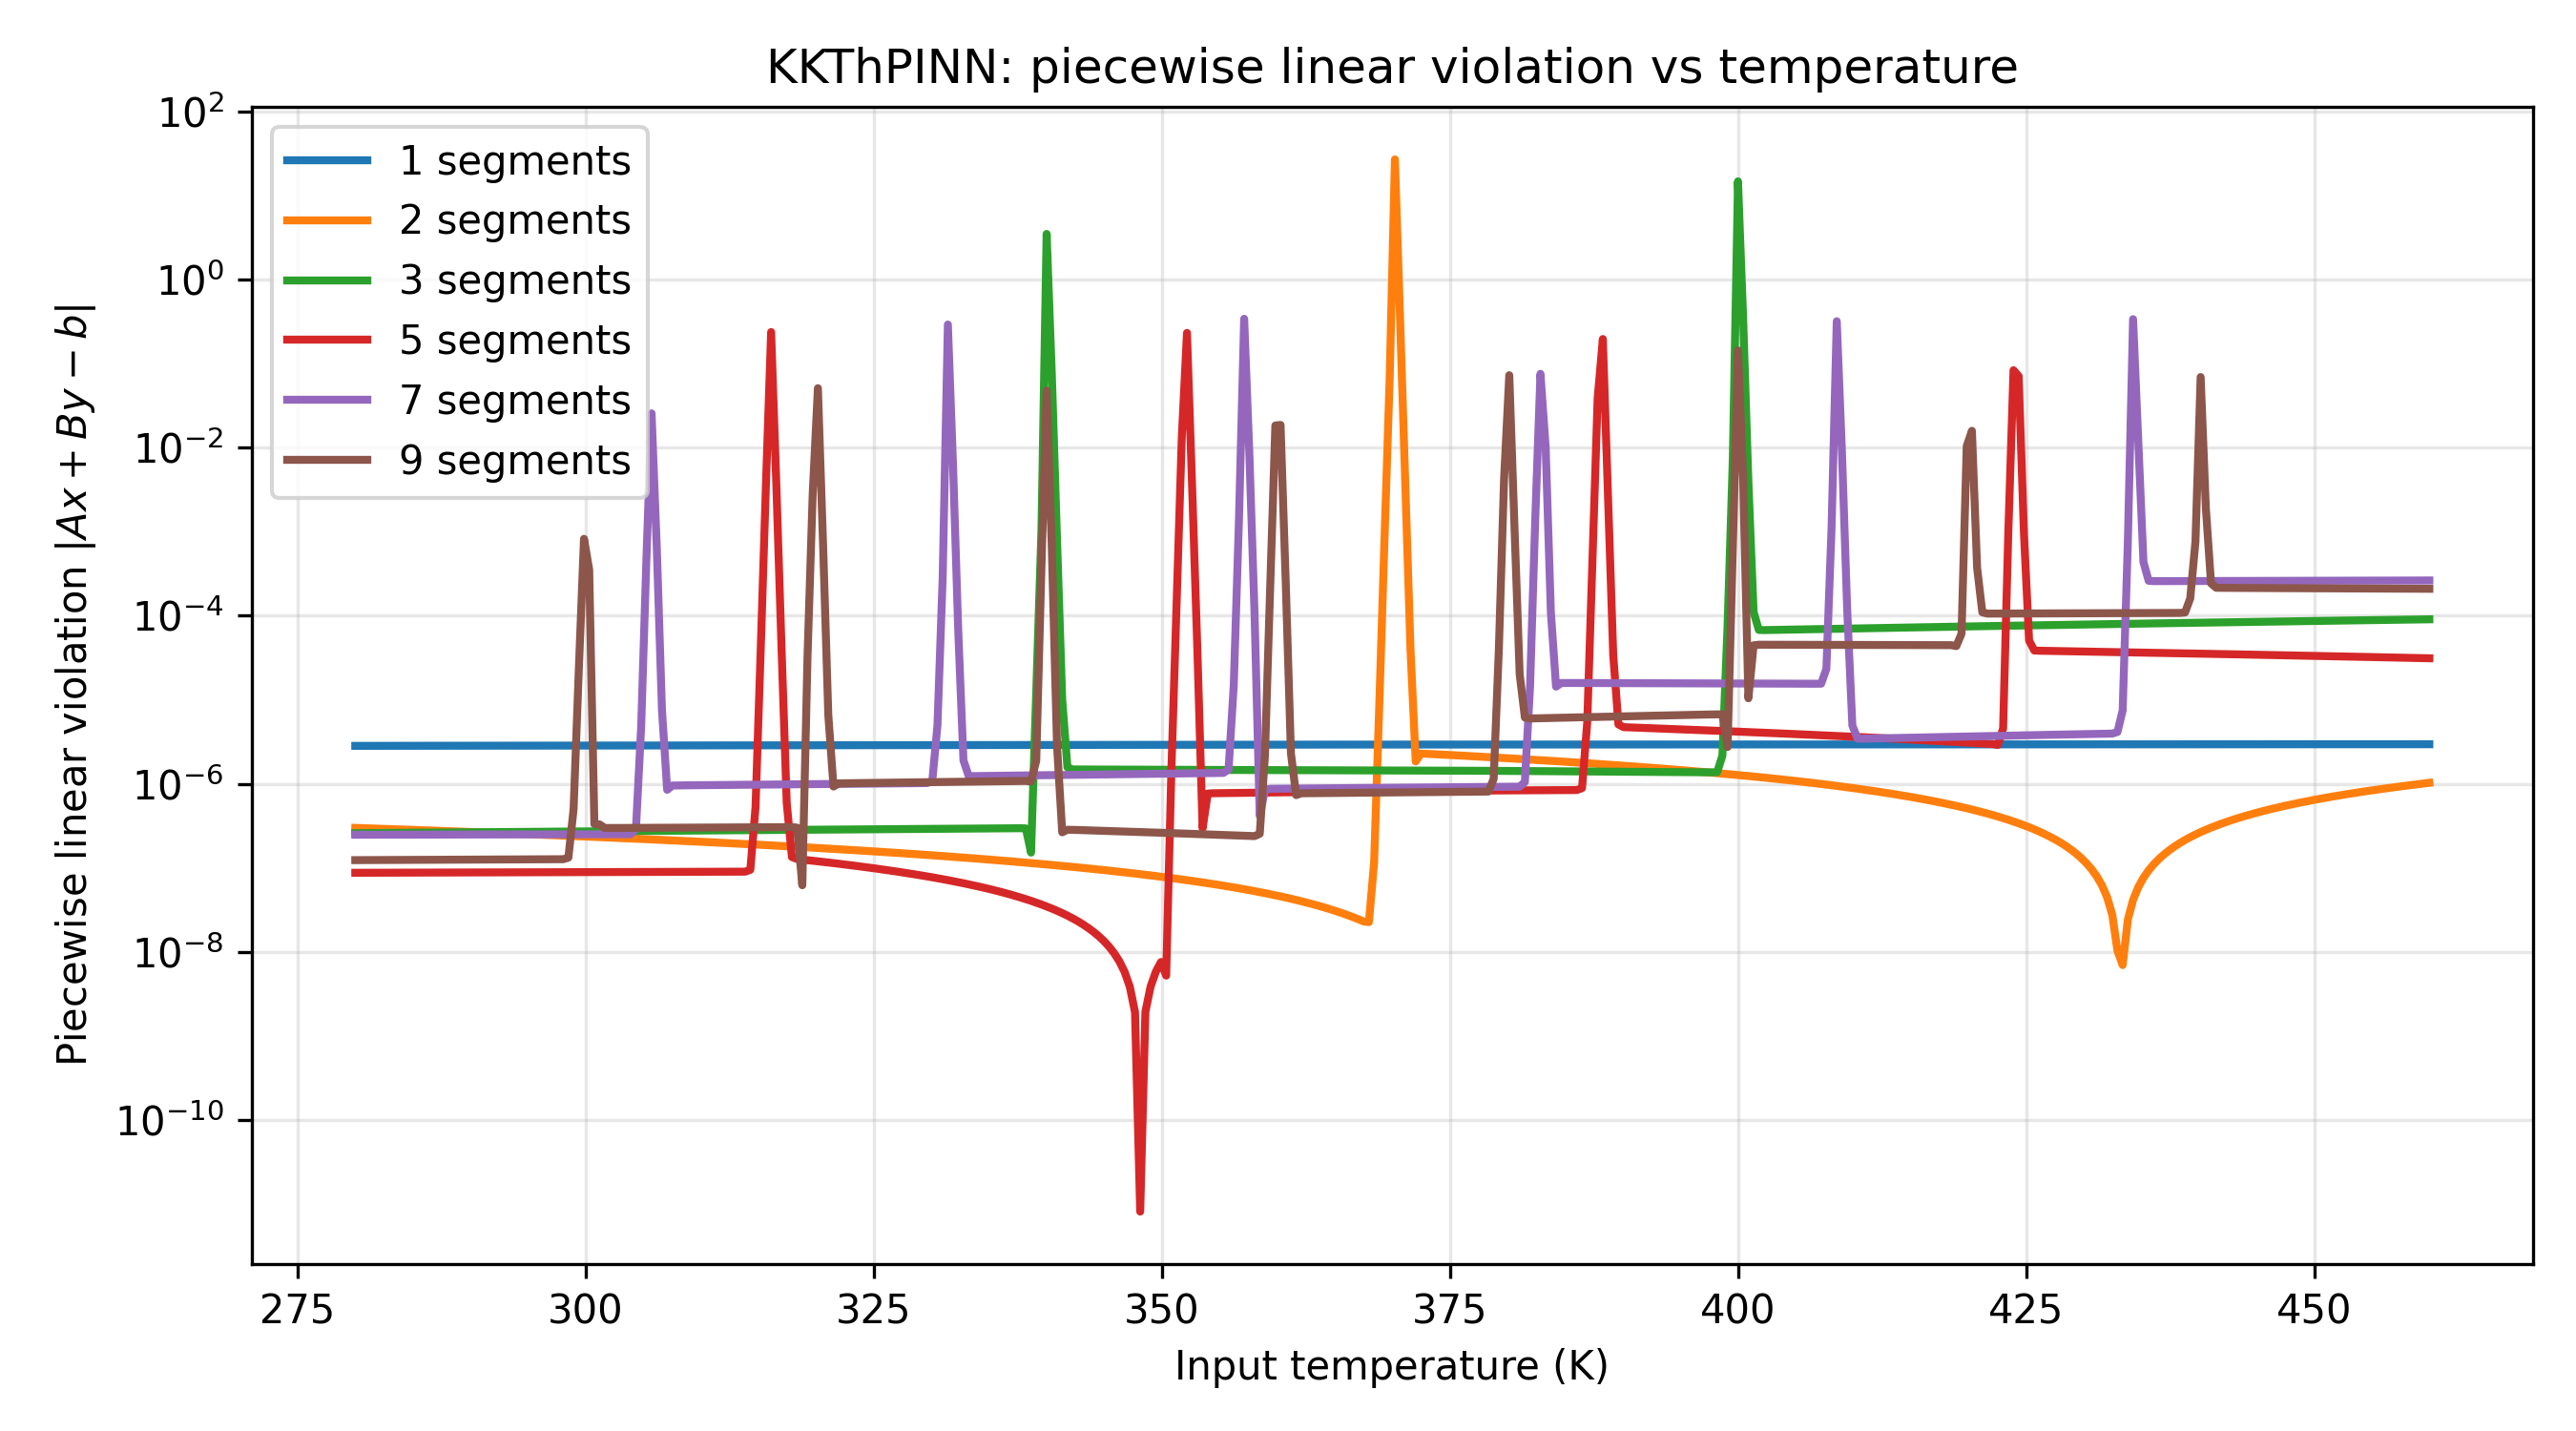

Source data for this figure (header and first rows):
Temperature (T), viol_nseg_1, viol_nseg_2, viol_nseg_3, viol_nseg_5, viol_nseg_7, viol_nseg_9
280.0, 2.8212265590354946e-06, 2.9828723668856583e-07, 2.5809330761461524e-07, 8.720727429079034e-08, 2.4716347990505483e-07, 1.2330009058203473e-07
280.5, 2.8217854151080246e-06, 2.9686805902429114e-07, 2.5838544104317407e-07, 8.724243105717733e-08, 2.47245371731708e-07, 1.233777662257296e-07
280.9, 2.822341414798757e-06, 2.954488795836596e-07, 2.5867757269537606e-07, 8.72775869353859e-08, 2.473099498523368e-07, 1.2345544164737987e-07
281.4, 2.822897414489489e-06, 2.940297001430281e-07, 2.5896970523575646e-07, 8.731274370177289e-08, 2.4737452797296555e-07, 1.2353311706903014e-07
281.8, 2.8234533999693667e-06, 2.926105224787534e-07, 2.5926183777613687e-07, 8.734790046815988e-08, 2.4743910653768353e-07, 1.236107922686358e-07
282.3, 2.8240094138709537e-06, 2.911913430381219e-07, 2.595539703165173e-07, 8.738305679045766e-08, 2.475036846583123e-07, 1.2368846746824147e-07
282.7, 2.8245653993508313e-06, 2.897721653738472e-07, 2.5984610108054085e-07, 8.741821311275544e-08, 2.4756826277894106e-07, 1.2376614288989174e-07
283.2, 2.825121384830709e-06, 2.883529859332157e-07, 2.601382345090997e-07, 8.745336943505322e-08, 2.4763284134365904e-07, 1.23843818311542e-07
283.6, 2.825677398732296e-06, 2.86933808268941e-07, 2.6043036616130166e-07, 8.7488525757351e-08, 2.47697419908377e-07, 1.2392149395523688e-07
284.1, 2.826233398423028e-06, 2.855146306046663e-07, 2.6072249870168207e-07, 8.752368252373799e-08, 2.477619980290058e-07, 1.2399916915484255e-07
284.5, 2.8267893839029057e-06, 2.8409544938767795e-07, 2.6101463035388406e-07, 8.755883884603577e-08, 2.4782657659372376e-07, 1.240768443544482e-07
285, 2.827345383593638e-06, 2.8267627172340326e-07, 2.613067637824429e-07, 8.759399561242276e-08, 2.4789115515844173e-07, 1.241545199981431e-07
285.4, 2.8279013832843702e-06, 2.812570940591286e-07, 2.615988963228233e-07, 8.762915193472054e-08, 2.479557332790705e-07, 1.2423219519774875e-07
285.9, 2.8284573829751025e-06, 2.7983791461849705e-07, 2.6189102708684686e-07, 8.766430870110753e-08, 2.480203118437885e-07, 1.2430987084144363e-07
286.3, 2.829013382665835e-06, 2.7841873695422237e-07, 2.621831605154057e-07, 8.76994645793161e-08, 2.4808489040850645e-07, 1.243875460410493e-07
286.8, 2.829569382356567e-06, 2.7699955751359084e-07, 2.624752921676077e-07, 8.773462134570309e-08, 2.481494685291352e-07, 1.2446522146269956e-07
287.2, 2.8301253678364446e-06, 2.7558037984931616e-07, 2.627674247079881e-07, 8.776977766800087e-08, 2.48214046649764e-07, 1.2454289688434983e-07
287.7, 2.830681367527177e-06, 2.7416120040868464e-07, 2.630595572483685e-07, 8.780493399029865e-08, 2.4827862521448196e-07, 1.246205720839555e-07
288.1, 2.831237367217909e-06, 2.7274202274440995e-07, 2.633516897887489e-07, 8.784009075668564e-08, 2.4834320377919994e-07, 1.2469824772765037e-07
288.6, 2.8317933669086415e-06, 2.7132284330377843e-07, 2.6364382055277247e-07, 8.787524752307263e-08, 2.484077818998287e-07, 1.2477592292725603e-07
289, 2.8323493665993738e-06, 2.6990366563950374e-07, 2.639359539813313e-07, 8.79104034012812e-08, 2.4847236002045747e-07, 1.248535985709509e-07
289.5, 2.8329053520792513e-06, 2.684844844225154e-07, 2.642280856335333e-07, 8.794556016766819e-08, 2.4853693858517545e-07, 1.2493127377055657e-07
289.9, 2.8334613659808383e-06, 2.670653067582407e-07, 2.645202181739137e-07, 8.798071648996597e-08, 2.486015167058042e-07, 1.2500894941425145e-07
290.4, 2.834017351460716e-06, 2.65646129093966e-07, 2.648123507142941e-07, 8.801587281226375e-08, 2.486660952705222e-07, 1.250866246138571e-07
290.8, 2.8345733369405934e-06, 2.642269514296913e-07, 2.651044832546745e-07, 8.805102957865074e-08, 2.4873067339115096e-07, 1.2516430025755199e-07
291.3, 2.8351293508421804e-06, 2.628077719890598e-07, 2.653966157950549e-07, 8.808618545685931e-08, 2.4879525195586893e-07, 1.2524197567920226e-07
291.7, 2.8356853505329127e-06, 2.613885925484283e-07, 2.656887465590785e-07, 8.81213422232463e-08, 2.488598305205869e-07, 1.2531965110085252e-07
292.2, 2.8362413360127903e-06, 2.599694148841536e-07, 2.659808790994589e-07, 8.815649854554408e-08, 2.489244090853049e-07, 1.253973263004582e-07
292.6, 2.8367973357035225e-06, 2.585502372198789e-07, 2.662730116398393e-07, 8.819165531193107e-08, 2.4898898720593365e-07, 1.2547500150006385e-07
293.1, 2.8373533496051095e-06, 2.571310577792474e-07, 2.665651441802197e-07, 8.822681163422885e-08, 2.490535653265624e-07, 1.2555267714375873e-07
293.5, 2.837909335084987e-06, 2.557118801149727e-07, 2.668572758324217e-07, 8.826196840061584e-08, 2.491181438912804e-07, 1.256303523433644e-07
294, 2.8384653347757194e-06, 2.542927006743412e-07, 2.671494083728021e-07, 8.829712427882441e-08, 2.4918272245599837e-07, 1.2570802754297006e-07
294.4, 2.8390213344664517e-06, 2.5287352123370965e-07, 2.674415400250041e-07, 8.83322810452114e-08, 2.4924730057662714e-07, 1.2578570318666493e-07
294.9, 2.8395773199463292e-06, 2.5145434179307813e-07, 2.677336725653845e-07, 8.836743736750918e-08, 2.493118786972559e-07, 1.258633786083152e-07
295.3, 2.8401333196370615e-06, 2.5003516412880344e-07, 2.680258051057649e-07, 8.840259368980696e-08, 2.493764577060631e-07, 1.2594105380792087e-07
295.8, 2.8406893193277938e-06, 2.4861598646452876e-07, 2.683179376461453e-07, 8.843775045619395e-08, 2.4944103582669186e-07, 1.2601872922957114e-07
296.2, 2.8412453048076713e-06, 2.471968088002541e-07, 2.686100692983473e-07, 8.847290677849173e-08, 2.4950561439140984e-07, 1.260964044291768e-07
296.7, 2.8418013187092583e-06, 2.4577762935962255e-07, 2.689022018387277e-07, 8.850806310078951e-08, 2.495701929561278e-07, 1.2617408007287167e-07
297.1, 2.8423573183999906e-06, 2.4435844991899103e-07, 2.691943334909297e-07, 8.85432198671765e-08, 2.496347710767566e-07, 1.2625176837310903e-07
297.6, 2.842913318090723e-06, 2.4293927225471634e-07, 2.694864660313101e-07, 8.857837574538507e-08, 2.4969934919738535e-07, 1.2633042478782386e-07
298, 2.8434693035706005e-06, 2.4152009459044166e-07, 2.697785985716905e-07, 8.861353295586127e-08, 2.497639277621033e-07, 1.2648241476398425e-07
298.5, 2.8440253174721875e-06, 2.4010091514981013e-07, 2.700707311120709e-07, 8.864868927815905e-08, 2.498285063268213e-07, 1.319586697690056e-07
298.9, 2.844581302952065e-06, 2.386817357091786e-07, 2.703628636524513e-07, 8.868384560045683e-08, 2.4989308444745006e-07, 4.990628044154732e-07
299.4, 2.8451373026427973e-06, 2.3726255804490393e-07, 2.706549953046533e-07, 8.871900236684382e-08, 2.4995766256807883e-07, 2.2529957624639607e-05
299.8, 2.8456933023335296e-06, 2.358433786042724e-07, 2.709471278450337e-07, 8.87541586891416e-08, 2.500222411327968e-07, 0.0008197
300.3, 2.846249287813407e-06, 2.3442420093999772e-07, 2.712392594972357e-07, 8.878931456735017e-08, 2.500868196975148e-07, 0.0003536
300.8, 2.846805301714994e-06, 2.330050214993662e-07, 2.715313920376161e-07, 8.882447133373716e-08, 2.5015139781814355e-07, 3.312406011701796e-07
301.2, 2.8473612871948717e-06, 2.315858438350915e-07, 2.718235245779965e-07, 8.885962810012416e-08, 2.502159759387723e-07, 3.278156563979451e-07
301.7, 2.847917286885604e-06, 2.3016666439445999e-07, 2.7211565711837693e-07, 8.889478442242194e-08, 2.502805545034903e-07, 2.977722086683343e-07
302.1, 2.8484732865763362e-06, 2.287474867301853e-07, 2.724077887705789e-07, 8.892994074471972e-08, 2.5034513306820827e-07, 2.972348545071668e-07
302.6, 2.849029272056214e-06, 2.2732830728955378e-07, 2.726999213109593e-07, 8.89650975111067e-08, 2.5040971163292625e-07, 2.974289055046597e-07
303, 2.849585285957801e-06, 2.259091296252791e-07, 2.729920529631613e-07, 8.900025338931528e-08, 2.5047432217206733e-07, 2.9763546383065886e-07
303.5, 2.850141285648533e-06, 2.2448995018464757e-07, 2.732841855035417e-07, 8.903541015570227e-08, 2.505425622523205e-07, 2.9784220956230456e-07
303.9, 2.8506972853392654e-06, 2.2307077252037288e-07, 2.7357631804392213e-07, 8.907056692208926e-08, 2.510090375551499e-07, 2.980489570703071e-07
304.4, 2.851253270819143e-06, 2.2165159307974136e-07, 2.7386845058430254e-07, 8.910572324438704e-08, 2.9389994793405094e-07, 2.9825570546648805e-07
304.8, 2.851809270509875e-06, 2.2023241363910984e-07, 2.741605822365045e-07, 8.914087956668482e-08, 4.760187694685669e-06, 2.984624529744906e-07
305.3, 2.8523652702006075e-06, 2.188132341984783e-07, 2.7445271477688493e-07, 8.91760363330718e-08, 0.0004581, 2.986692004824931e-07
305.7, 2.852921255680485e-06, 2.1739405653420363e-07, 2.7474484731726534e-07, 8.921119221128038e-08, 0.02549, 2.988759488786741e-07
306.2, 2.853477269582072e-06, 2.1597487886992894e-07, 2.7503697896946733e-07, 8.924634897766737e-08, 0.0006579, 2.990826963866766e-07
306.6, 2.8540332550619496e-06, 2.1455570120565426e-07, 2.7532911150984773e-07, 8.928150574405436e-08, 7.5306623799065164e-06, 2.9928944478285757e-07
... 340 more rows
